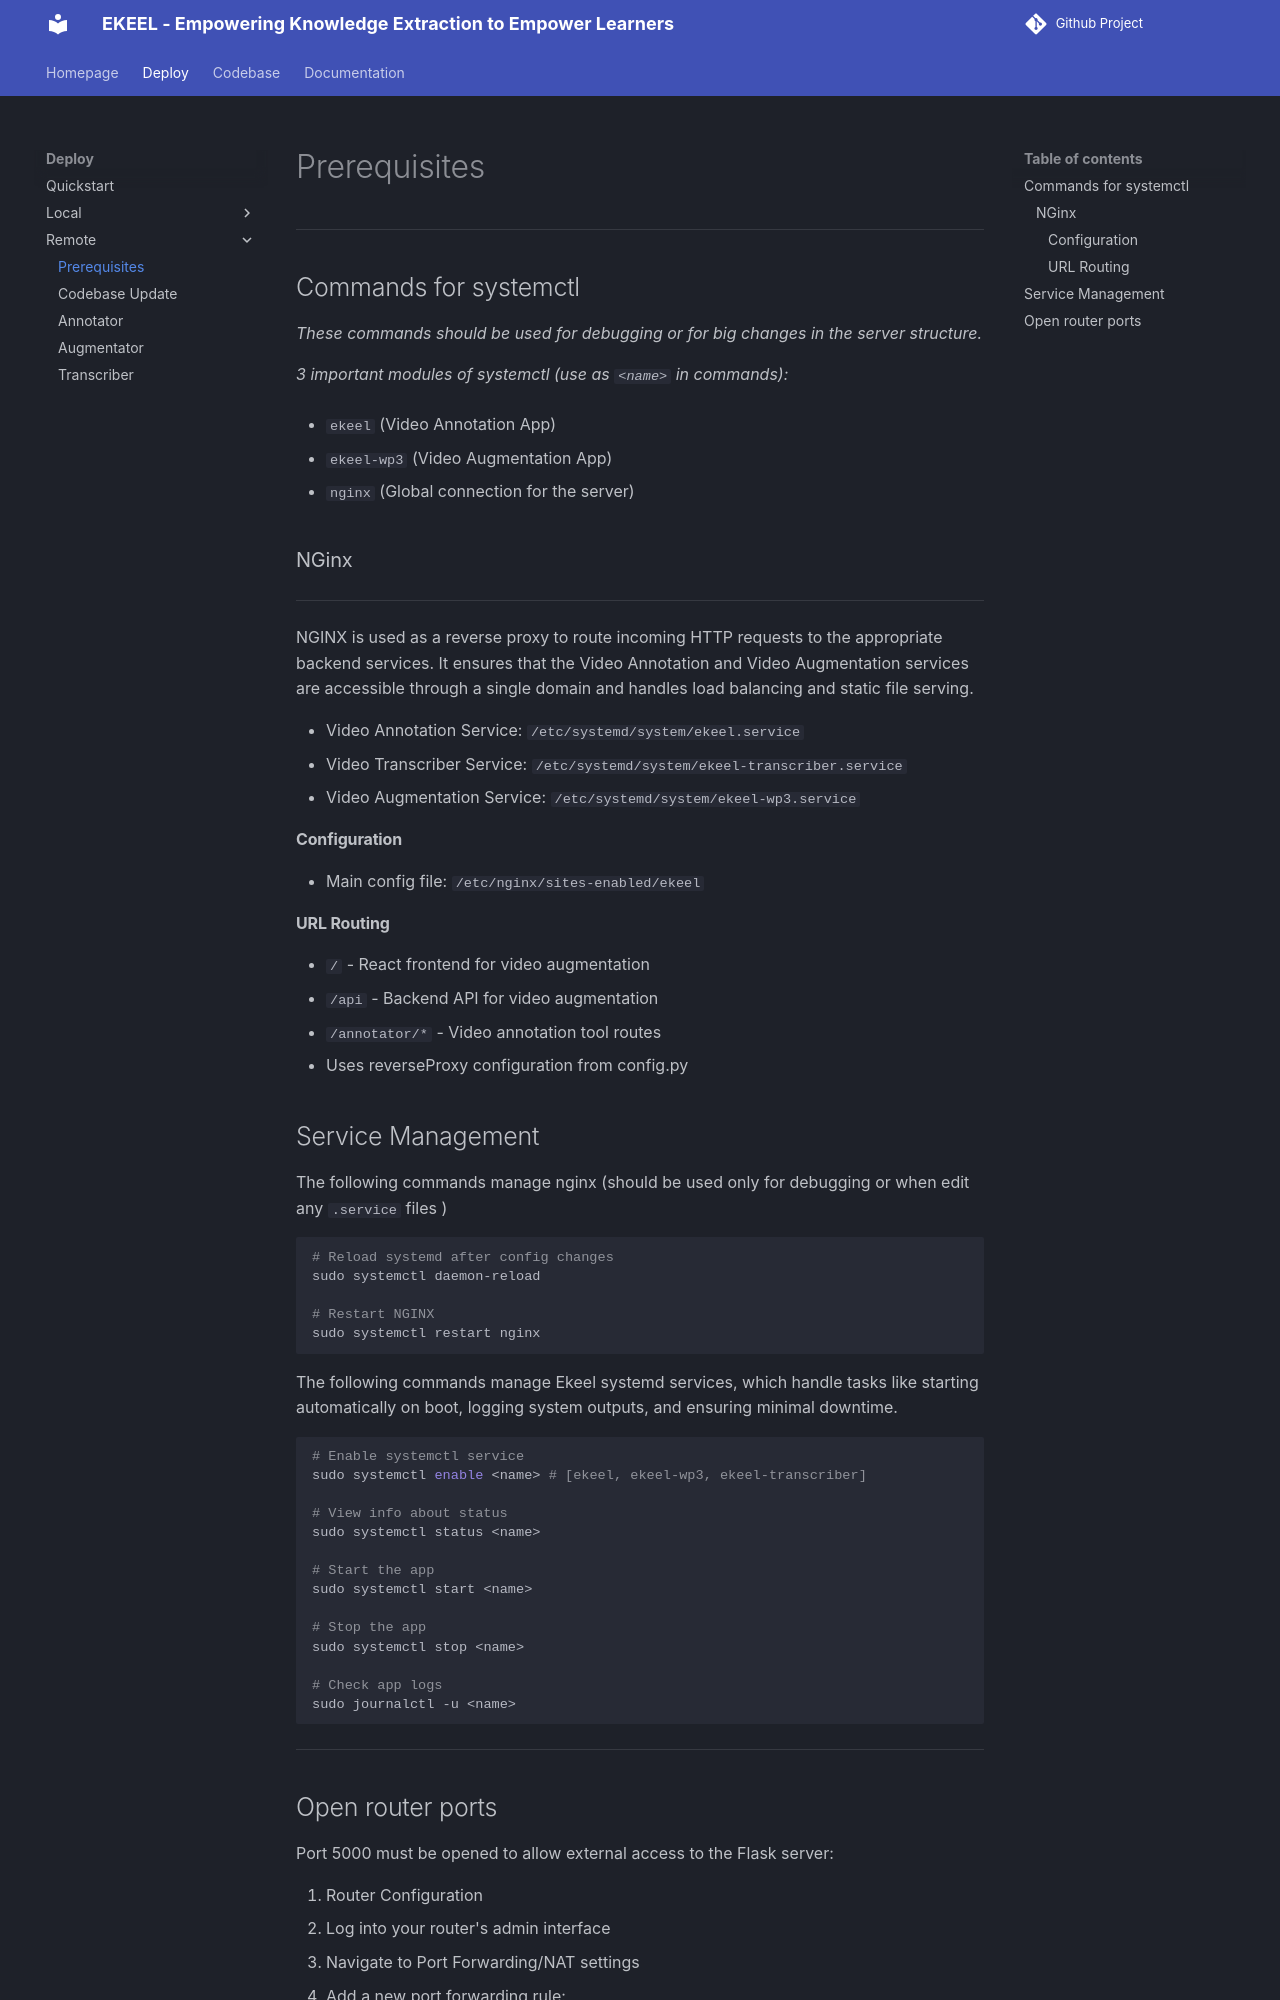

repository: ekeel-project/docs · page: prerequisites/linux-services/index.html · generator: mkdocs

# Prerequisites
------

## Commands for systemctl
*These commands should be used for debugging or for big changes in the server structure.*

*3 important modules of systemctl (use as `<name>` in commands):*

- `ekeel` (Video Annotation App)

- `ekeel-wp3` (Video Augmentation App)

- `nginx` (Global connection for the server)

### NGinx
------
NGINX is used as a reverse proxy to route incoming HTTP requests to the appropriate backend services. It ensures that the Video Annotation and Video Augmentation services are accessible through a single domain and handles load balancing and static file serving.

- Video Annotation Service: `/etc/systemd/system/ekeel.service`
- Video Transcriber Service: `/etc/systemd/system/ekeel-transcriber.service`
- Video Augmentation Service: `/etc/systemd/system/ekeel-wp3.service`

#### Configuration
- Main config file: `/etc/nginx/sites-enabled/ekeel`

#### URL Routing
- `/` - React frontend for video augmentation
- `/api` - Backend API for video augmentation
- `/annotator/*` - Video annotation tool routes 
  - Uses reverseProxy configuration from config.py

## Service Management
The following commands manage nginx (should be used only for debugging or when edit any ```.service``` files )

```bash
# Reload systemd after config changes
sudo systemctl daemon-reload

# Restart NGINX
sudo systemctl restart nginx
```


The following commands manage Ekeel systemd services, which handle tasks like starting automatically on boot, logging system outputs, and ensuring minimal downtime.

```bash
# Enable systemctl service
sudo systemctl enable <name> # [ekeel, ekeel-wp3, ekeel-transcriber]

# View info about status
sudo systemctl status <name>

# Start the app
sudo systemctl start <name>

# Stop the app
sudo systemctl stop <name>

# Check app logs
sudo journalctl -u <name>
```

-------
